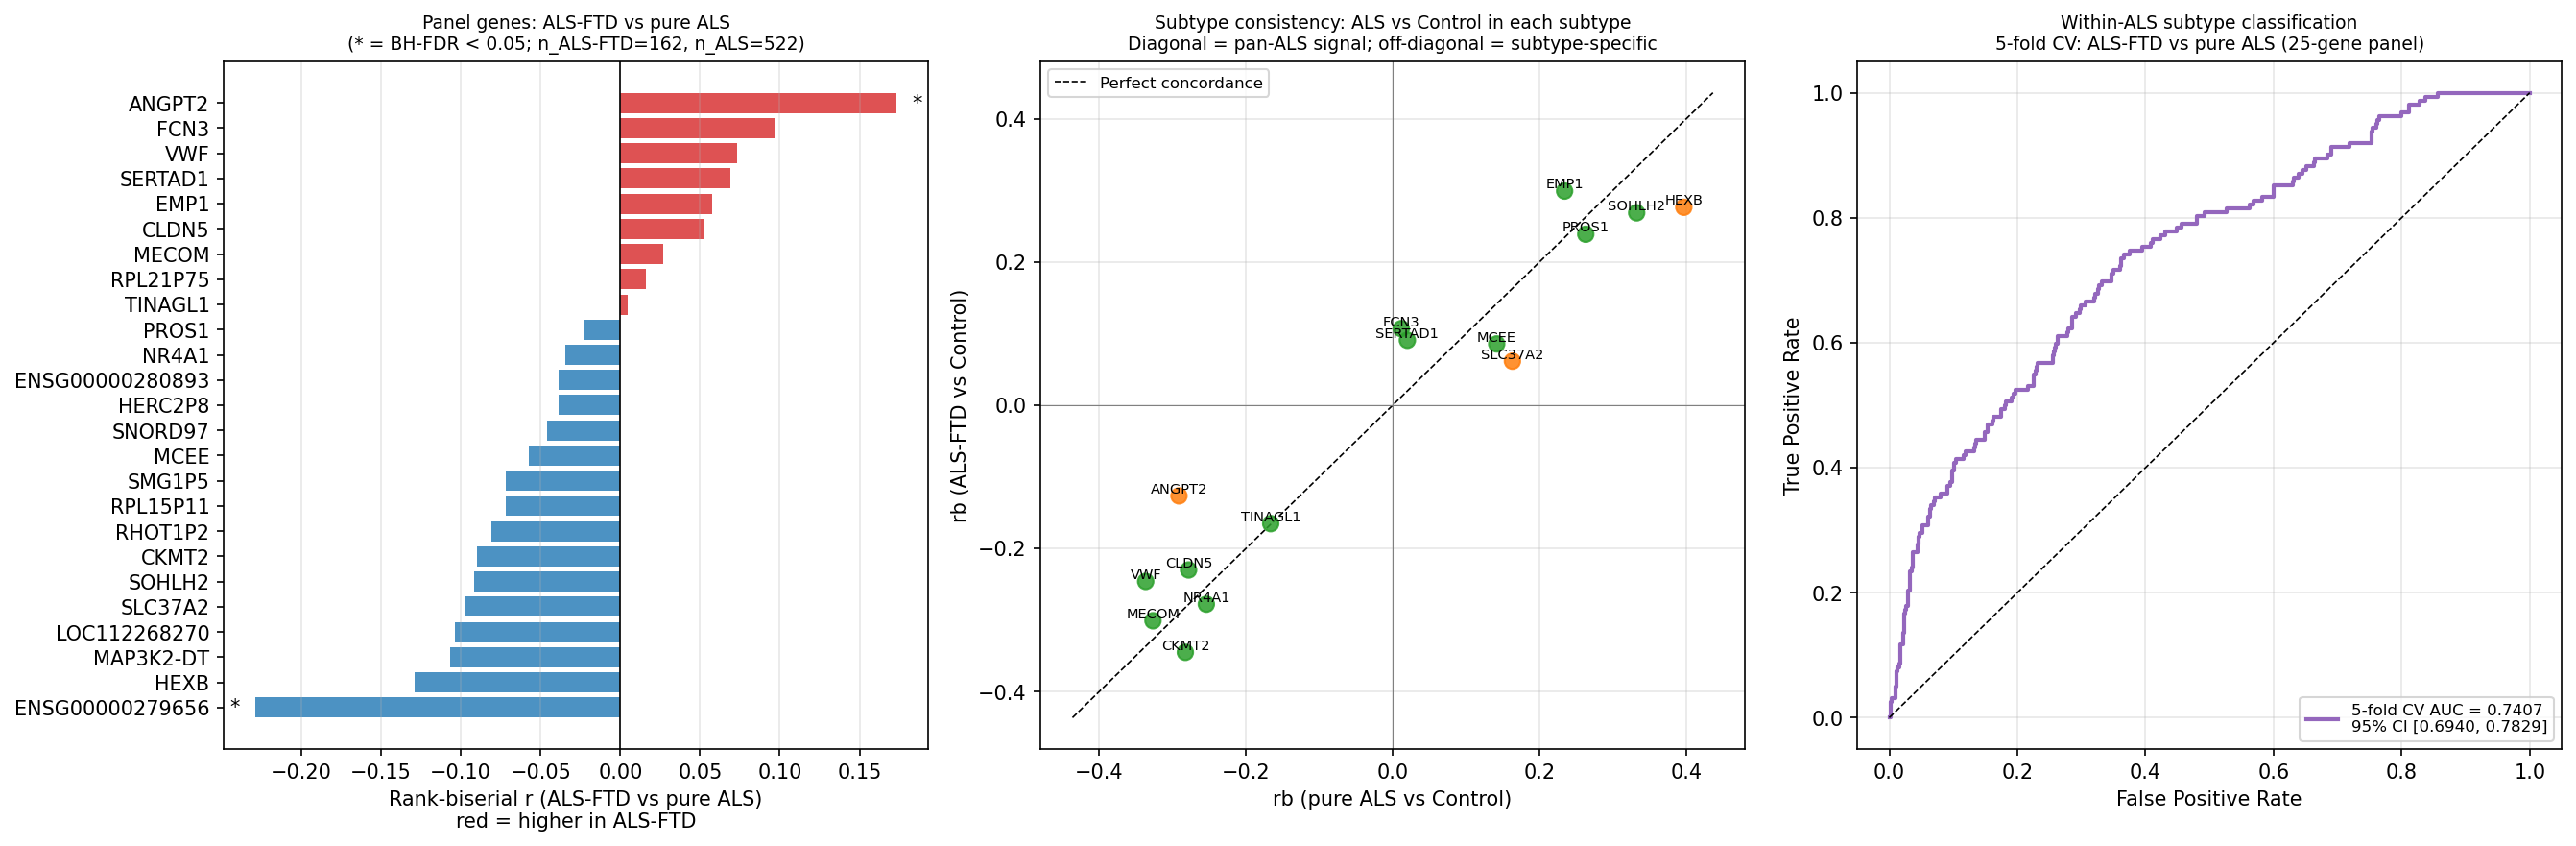

The script that saved this image:
"""ALS subtype differential expression — ALS-FTD vs pure ALS (Step 15).

C9orf72 genetic status is not included in the public GSE153960 GEO metadata
(restricted to authorised NYGC database users).  The best available proxy is
the "ALS Spectrum MND, Other Neurological Disorders" label, which denotes
ALS-FTD: ~50 % of familial ALS-FTD cases carry C9orf72 repeat expansions,
making ALS-FTD the most C9orf72-enriched stratum in this dataset.

Four analyses:

1. Panel-gene subtype comparison (25 genes)
   ─────────────────────────────────────────
   Mann-Whitney U + rank-biserial r for ALS-FTD vs pure ALS, all 25 panel
   genes, across all tissues.  Classify each gene as:
     • FTD-enriched   — significantly different between subtypes
     • Pan-ALS        — no subtype difference
     • Mixed-signal   — trending

2. Subtype consistency (ALS-vs-Control in each subtype)
   ──────────────────────────────────────────────────────
   For each protein-coding gene compute rb(ALS vs ctrl) and rb(ALS-FTD vs
   ctrl).  Genes where the two effects are concordant are pan-ALS signals;
   genes with divergent effects encode subtype-specific biology.

3. Within-ALS subtype classification (25-gene panel)
   ─────────────────────────────────────────────────
   5-fold stratified CV within all ALS samples (pure ALS + ALS-FTD) using
   25-gene panel as features.  AUC > 0.7 would indicate embedded FTD biology
   in the panel; near 0.5 confirms subtype-agnostic utility.

4. Full SFM-pool ALS-FTD vs pure ALS screen
   ────────────────────────────────────────────
   Rank-biserial r and Mann-Whitney U for every SFM-selected feature.
   BH-FDR correction.  Identifies novel subtype-specific genes outside the
   discriminative panel.

Outputs
-------
  c9als_sals_differential.png
  c9als_sals_differential_statistics.txt
"""

from __future__ import annotations

import sys
import warnings
from pathlib import Path

import matplotlib

matplotlib.use("Agg")
import matplotlib.pyplot as plt
import numpy as np
import pandas as pd
from scipy.stats import mannwhitneyu

ALS_DIR = Path(__file__).parents[1]
sys.path.insert(0, str(ALS_DIR))

sys.path.insert(0, str(Path(__file__).parent))

from nygc_clinical_association import _donor_means  # noqa: E402
from utils import (  # noqa: E402
    _load_suppl_expression,
    _parse_series_matrix,
    core_panel_symbols,
)

from utils import selected_lgbm_params  # noqa: E402
SCRIPT_DIR = Path(__file__).parent
RESOURCES_DIR = ALS_DIR / "resources"

_MATRIX_PATH = (
    RESOURCES_DIR / "GSE153960" / "matrix" / "GSE153960-GPL24676_series_matrix.txt.gz"
)
_PANEL_CSV = SCRIPT_DIR / "lgbm_core25_panel.csv"
_SHAP_CSV = SCRIPT_DIR / "lgbm_iter_final_shap_ranking.csv"

RANDOM_STATE = 42
N_FOLDS = 5
FDR_THRESH = 0.05
N_BOOTSTRAP = 2_000

# 15 protein-coding panel genes
_CODING_GENES: list[str] = core_panel_symbols(protein_coding_only=True)


# ---------------------------------------------------------------------------
# Helpers
# ---------------------------------------------------------------------------


def _rank_biserial(x: np.ndarray, y: np.ndarray) -> float:
    """Rank-biserial r (effect size for MWU). Positive = x > y."""
    n1, n2 = len(x), len(y)
    if n1 == 0 or n2 == 0:
        return float("nan")
    u, _ = mannwhitneyu(x, y, alternative="two-sided")
    return float(2 * u / (n1 * n2) - 1)


def _bh_correct(pvals: np.ndarray) -> np.ndarray:
    """Benjamini-Hochberg FDR correction."""
    n = len(pvals)
    order = np.argsort(pvals)
    ranked = np.empty(n, dtype=float)
    ranked[order] = np.arange(1, n + 1)
    q = np.minimum(1.0, pvals * n / ranked)
    # Enforce monotonicity (cummin from the right)
    for i in range(n - 2, -1, -1):
        q[order[i]] = min(q[order[i]], q[order[i + 1]])
    return q


def _match_feature(ensg_base: str, feature_names: list[str]) -> str | None:
    for fn in feature_names:
        if fn.split(".")[0] == ensg_base:
            return fn
    return None


def _bootstrap_auc(
    y: np.ndarray, scores: np.ndarray, n: int, rng: np.random.Generator
) -> np.ndarray:
    from sklearn.metrics import roc_auc_score

    aucs = []
    for _ in range(n):
        idx = rng.integers(0, len(y), len(y))
        if len(np.unique(y[idx])) < 2:
            continue
        aucs.append(roc_auc_score(y[idx], scores[idx]))
    return np.array(aucs)


# ---------------------------------------------------------------------------
# Plot
# ---------------------------------------------------------------------------


def _plot(
    panel_df: pd.DataFrame,
    consistency_df: pd.DataFrame,
    auc_cv: float,
    ci_lo: float,
    ci_hi: float,
    cv_scores: np.ndarray | None = None,
    y_als: np.ndarray | None = None,
) -> None:
    from sklearn.metrics import roc_curve

    fig, axes = plt.subplots(1, 3, figsize=(18, 6))

    # --- Panel 1: ALS-FTD vs pure ALS rank-biserial bar chart (panel genes) ---
    sub = panel_df.sort_values("rb_ftd_vs_als")
    colours = ["#d62728" if rb > 0 else "#1f77b4" for rb in sub["rb_ftd_vs_als"]]
    axes[0].barh(sub["symbol"], sub["rb_ftd_vs_als"], color=colours, alpha=0.8)
    axes[0].axvline(0, color="black", lw=0.8)
    for i, (_, row) in enumerate(sub.iterrows()):
        if row["bh_q"] < FDR_THRESH:
            x = (
                row["rb_ftd_vs_als"] + 0.01
                if row["rb_ftd_vs_als"] >= 0
                else row["rb_ftd_vs_als"] - 0.01
            )
            axes[0].text(
                x,
                i,
                "*",
                va="center",
                fontsize=10,
                ha="left" if row["rb_ftd_vs_als"] >= 0 else "right",
            )
    axes[0].set_xlabel("Rank-biserial r (ALS-FTD vs pure ALS)\nred = higher in ALS-FTD")
    axes[0].set_title(
        f"Panel genes: ALS-FTD vs pure ALS\n"
        f"(* = BH-FDR < {FDR_THRESH}; "
        f"n_ALS-FTD={panel_df['n_ftd'].iloc[0]}, n_ALS={panel_df['n_als'].iloc[0]})",
        fontsize=9,
    )
    axes[0].grid(alpha=0.3, axis="x")

    # --- Panel 2: Subtype consistency scatter (coding genes only) ---
    cd = consistency_df.dropna(subset=["rb_als_ctrl", "rb_ftd_ctrl"])
    colours_sc = []
    for _, row in cd.iterrows():
        ftd_v = row["rb_ftd_ctrl"]
        als_v = row["rb_als_ctrl"]
        if abs(ftd_v - als_v) < 0.1:
            colours_sc.append("#2ca02c")  # pan-ALS
        elif ftd_v * als_v < 0:
            colours_sc.append("#9467bd")  # direction reversal
        else:
            colours_sc.append("#ff7f0e")  # subtype-divergent
    axes[1].scatter(
        cd["rb_als_ctrl"], cd["rb_ftd_ctrl"], c=colours_sc, s=60, alpha=0.85, zorder=3
    )
    lim = max(abs(cd[["rb_als_ctrl", "rb_ftd_ctrl"]].values.ravel())) * 1.1
    axes[1].plot([-lim, lim], [-lim, lim], "k--", lw=0.8, label="Perfect concordance")
    axes[1].axhline(0, color="gray", lw=0.5)
    axes[1].axvline(0, color="gray", lw=0.5)
    for _, row in cd.iterrows():
        axes[1].annotate(
            row["symbol"],
            (row["rb_als_ctrl"], row["rb_ftd_ctrl"]),
            fontsize=7,
            ha="center",
            va="bottom",
        )
    axes[1].set_xlabel("rb (pure ALS vs Control)")
    axes[1].set_ylabel("rb (ALS-FTD vs Control)")
    axes[1].set_title(
        "Subtype consistency: ALS vs Control in each subtype\n"
        "Diagonal = pan-ALS signal; off-diagonal = subtype-specific",
        fontsize=9,
    )
    axes[1].legend(fontsize=8)
    axes[1].grid(alpha=0.3)

    # --- Panel 3: ROC curve for within-ALS subtype classification ---
    if cv_scores is not None and y_als is not None:
        fpr, tpr, _ = roc_curve(y_als, cv_scores)
        axes[2].plot(
            fpr,
            tpr,
            lw=2,
            color="#9467bd",
            label=f"5-fold CV AUC = {auc_cv:.4f}\n95% CI [{ci_lo:.4f}, {ci_hi:.4f}]",
        )
    axes[2].plot([0, 1], [0, 1], "k--", lw=0.8)
    axes[2].set_xlabel("False Positive Rate")
    axes[2].set_ylabel("True Positive Rate")
    axes[2].set_title(
        "Within-ALS subtype classification\n"
        "5-fold CV: ALS-FTD vs pure ALS (25-gene panel)",
        fontsize=9,
    )
    axes[2].legend(fontsize=8, loc="lower right")
    axes[2].grid(alpha=0.3)

    plt.tight_layout()
    out = SCRIPT_DIR / "c9als_sals_differential.png"
    fig.savefig(out, dpi=150, bbox_inches="tight")
    plt.close("all")
    print(f"  Saved → {out.name}")


# ---------------------------------------------------------------------------
# Main
# ---------------------------------------------------------------------------


def main() -> None:

    from sklearn.metrics import roc_auc_score
    from sklearn.model_selection import StratifiedGroupKFold
    from utils import PanelLGBMClassifier as LGBMClassifier

    print("=" * 65)
    print("ALS subtype DE: ALS-FTD vs pure ALS (Step 15)")
    print("C9orf72 proxy — public GEO metadata has no genetic labels")
    print("=" * 65)

    # -----------------------------------------------------------------------
    # Load expression + metadata
    # -----------------------------------------------------------------------
    print("\n[1] Loading expression data ...")
    meta_df, _ = _parse_series_matrix(_MATRIX_PATH)
    with warnings.catch_warnings():
        warnings.filterwarnings("ignore")
        expr_df = _load_suppl_expression("GSE153960", meta_df, RESOURCES_DIR)

    common = meta_df.index.intersection(expr_df.columns)
    meta_df = meta_df.loc[common]
    expr_df = expr_df[common]
    feature_names: list[str] = list(expr_df.index)

    with warnings.catch_warnings():
        warnings.filterwarnings("ignore")
        X_log = np.log1p(expr_df.values.astype(np.float32))  # (genes, samples)

    grp = meta_df["group"].fillna("").astype(str)
    als_mask = grp.str.match(r"^ALS Spectrum MND$", na=False)
    als_ftd_mask = grp.str.match(r"^ALS Spectrum MND, Other Neurological Dis", na=False)
    ctrl_mask = grp.str.match(r"^Non-Neurological Control", na=False)

    # GPL24676 holds several regions per donor, so every test is run at donor level:
    # each gene is z-scored within tissue, averaged per donor (as in
    # nygc_clinical_association.py), and donors, not samples, are compared.
    keep = (als_mask | als_ftd_mask | ctrl_mask).values
    tissue = meta_df["tissue"].astype(str)[keep]
    donor = meta_df["subject id"].astype(str)[keep]
    donor_group = grp[keep].groupby(donor.values).first()
    d_als = (donor_group == "ALS Spectrum MND").values
    d_ftd = donor_group.str.match(r"^ALS Spectrum MND, Other Neurological Dis").values
    d_ctrl = donor_group.str.match(r"^Non-Neurological Control").values

    def _donor_matrix(rows: list[int]) -> np.ndarray:
        vals = pd.DataFrame(X_log[rows][:, keep].T, index=donor.index)
        return _donor_means(vals, tissue, donor).loc[donor_group.index].to_numpy()

    n_als, n_ftd, n_ctrl = int(d_als.sum()), int(d_ftd.sum()), int(d_ctrl.sum())
    n_s = (int(als_mask.sum()), int(als_ftd_mask.sum()), int(ctrl_mask.sum()))
    print(f"  Donors: pure ALS {n_als} | ALS-FTD {n_ftd} | control {n_ctrl}")
    print(f"  Samples: pure ALS {n_s[0]} | ALS-FTD {n_s[1]} | control {n_s[2]}")

    # -----------------------------------------------------------------------
    # Analysis 1: Panel-gene ALS-FTD vs pure ALS comparison
    # -----------------------------------------------------------------------
    print("\n[2] Panel-gene ALS-FTD vs pure ALS comparison ...")
    panel = pd.read_csv(_PANEL_CSV)
    panel_records: list[dict] = []

    for _, row in panel.iterrows():
        sym = row["symbol"]
        feat = row["feature"]
        ensg_base = feat.split(".")[0]
        fname = _match_feature(ensg_base, feature_names)
        if fname is None:
            print(f"  [WARN] {sym} not found in expression matrix")
            continue
        idx = feature_names.index(fname)
        expr_vec = _donor_matrix([idx])[:, 0]

        als_expr = expr_vec[d_als]
        ftd_expr = expr_vec[d_ftd]
        ctrl_expr = expr_vec[d_ctrl]

        rb_ftd_als = _rank_biserial(ftd_expr, als_expr)  # + = higher in ALS-FTD
        rb_als_ctrl = _rank_biserial(als_expr, ctrl_expr)  # + = higher in ALS
        rb_ftd_ctrl = _rank_biserial(ftd_expr, ctrl_expr)  # + = higher in ALS-FTD

        _, p_ftd_als = mannwhitneyu(ftd_expr, als_expr, alternative="two-sided")

        panel_records.append(
            {
                "symbol": sym,
                "feat": feat,
                "rb_ftd_vs_als": rb_ftd_als,
                "p_ftd_vs_als": p_ftd_als,
                "rb_als_ctrl": rb_als_ctrl,
                "rb_ftd_ctrl": rb_ftd_ctrl,
                "n_als": n_als,
                "n_ftd": n_ftd,
                "n_ctrl": n_ctrl,
            }
        )

    panel_df = pd.DataFrame(panel_records)
    panel_df["bh_q"] = _bh_correct(panel_df["p_ftd_vs_als"].values)
    panel_df = panel_df.sort_values("p_ftd_vs_als")

    print(
        f"\n  {'Symbol':<12} {'rb_FTD_ALS':>10} {'p':>10} {'q_BH':>10} {'rb_ALS_ctrl':>12} {'rb_FTD_ctrl':>12}"
    )
    for _, row in panel_df.iterrows():
        sig = (
            "*"
            if row["bh_q"] < FDR_THRESH
            else (" ~" if row["p_ftd_vs_als"] < 0.1 else "")
        )
        print(
            f"  {row['symbol']:<12} {row['rb_ftd_vs_als']:>+10.3f} "
            f"{row['p_ftd_vs_als']:>10.3e} {row['bh_q']:>10.3e} "
            f"{row['rb_als_ctrl']:>+12.3f} {row['rb_ftd_ctrl']:>+12.3f}  {sig}"
        )

    # Subtype consistency table (coding genes only)
    coding_syms = set(_CODING_GENES)
    consistency_df = panel_df[panel_df["symbol"].isin(coding_syms)].copy()

    # -----------------------------------------------------------------------
    # Analysis 3: Within-ALS subtype classification (25-gene panel)
    # -----------------------------------------------------------------------
    print("\n[3] Within-ALS subtype classification (donor-grouped 5-fold CV) ...")

    als_any_mask = als_mask | als_ftd_mask
    # Build feature matrix using all 25 panel genes
    panel_cols: list[int] = []
    for _, row in panel.iterrows():
        feat = row["feature"]
        ensg_base = feat.split(".")[0]
        fname = _match_feature(ensg_base, feature_names)
        if fname is not None:
            panel_cols.append(feature_names.index(fname))

    X_panel = X_log[panel_cols, :].T  # (n_als_all, n_genes)
    X_als = X_panel[als_any_mask.values]
    y_als = als_ftd_mask[als_any_mask].astype(int).values  # 1=ALS-FTD, 0=pure ALS

    print(f"  Samples: ALS-FTD={y_als.sum()}, pure ALS={(y_als == 0).sum()}")

    # the paper's within-cohort model (top-500 params; PanelLGBMClassifier rescales
    # colsample to the panel size) with folds grouped by donor
    cv_params = {**selected_lgbm_params(), "verbose": -1}
    groups_als = meta_df["subject id"].astype(str)[als_any_mask].to_numpy()

    skf = StratifiedGroupKFold(n_splits=N_FOLDS, shuffle=True, random_state=RANDOM_STATE)
    cv_scores = np.zeros(len(y_als))
    for fold, (tr_idx, te_idx) in enumerate(skf.split(X_als, y_als, groups_als)):
        clf = LGBMClassifier(**cv_params)
        with warnings.catch_warnings():
            warnings.filterwarnings("ignore")
            clf.fit(X_als[tr_idx], y_als[tr_idx])
            cv_scores[te_idx] = clf.predict_proba(X_als[te_idx])[:, 1]
        fold_auc = float(roc_auc_score(y_als[te_idx], cv_scores[te_idx]))
        print(f"  Fold {fold + 1} AUC: {fold_auc:.4f}")

    auc_cv = float(roc_auc_score(y_als, cv_scores))
    rng = np.random.default_rng(RANDOM_STATE)
    boot = _bootstrap_auc(y_als, cv_scores, N_BOOTSTRAP, rng)
    ci_lo = float(np.percentile(boot, 2.5))
    ci_hi = float(np.percentile(boot, 97.5))
    print(f"  Overall CV AUC: {auc_cv:.4f}  95% CI [{ci_lo:.4f}, {ci_hi:.4f}]")

    # -----------------------------------------------------------------------
    # Analysis 4: Full SFM-pool ALS-FTD vs pure ALS screen
    # -----------------------------------------------------------------------
    print("\n[4] Full SFM-pool ALS-FTD vs pure ALS screen ...")
    shap_df = pd.read_csv(_SHAP_CSV)
    sfm_features: list[str] = shap_df["feature"].tolist()

    sfm_records: list[dict] = []
    matched = []
    for i, feat in enumerate(sfm_features):
        fname = _match_feature(feat.split(".")[0], feature_names)
        if fname is not None:
            matched.append((i, feature_names.index(fname)))
    D = _donor_matrix([j for _, j in matched])
    ftd_d, als_d = D[d_ftd], D[d_als]
    _, p_all = mannwhitneyu(ftd_d, als_d, alternative="two-sided", axis=0)
    for k, (i, _) in enumerate(matched):
        sfm_records.append(
            {
                "shap_rank": shap_df.iloc[i]["rank"],
                "feature": sfm_features[i],
                "mean_abs_shap": shap_df.iloc[i]["mean_abs_shap"],
                "rb_ftd_vs_als": _rank_biserial(ftd_d[:, k], als_d[:, k]),
                "p": float(p_all[k]),
            }
        )

    sfm_df = pd.DataFrame(sfm_records)
    sfm_df["bh_q"] = _bh_correct(sfm_df["p"].values)
    sfm_df = sfm_df.sort_values("p")

    n_sig = int((sfm_df["bh_q"] < FDR_THRESH).sum())
    print(f"  Significant at BH-FDR < {FDR_THRESH}: {n_sig} / {len(sfm_df)}")

    # Map top genes to symbols via MyGeneInfo
    import time

    import mygene

    top_ensg = [f.split(".")[0] for f in sfm_df.head(50)["feature"].tolist()]
    mg = mygene.MyGeneInfo()
    sym_map: dict[str, str] = {}
    for attempt in range(3):
        try:
            hits = mg.querymany(
                top_ensg,
                scopes="ensembl.gene",
                fields="symbol",
                species="human",
                verbose=False,
            )
            for h in hits:
                if "symbol" in h:
                    sym_map[h["query"]] = h["symbol"]
            break
        except Exception as exc:
            print(f"  MyGeneInfo attempt {attempt + 1} failed: {exc}")
            time.sleep(5)

    sfm_df["symbol"] = sfm_df["feature"].apply(
        lambda f: sym_map.get(f.split(".")[0], f.split(".")[0])
    )

    # -----------------------------------------------------------------------
    # Plot
    # -----------------------------------------------------------------------
    print("\n[5] Generating plot ...")
    _plot(panel_df, consistency_df, auc_cv, ci_lo, ci_hi, cv_scores, y_als)

    # -----------------------------------------------------------------------
    # Statistics file
    # -----------------------------------------------------------------------
    sig_panel = panel_df[panel_df["bh_q"] < FDR_THRESH]
    trend_panel = panel_df[
        (panel_df["p_ftd_vs_als"] < 0.1) & (panel_df["bh_q"] >= FDR_THRESH)
    ]
    sig_sfm = sfm_df[sfm_df["bh_q"] < FDR_THRESH]

    lines = [
        "ALS Subtype Differential Expression — ALS-FTD vs Pure ALS (Step 15)",
        "=" * 70,
        "NOTE: C9orf72 genetic status not in public GEO metadata.",
        "ALS-FTD label used as C9orf72-enriched proxy (~50% of fALS-FTD carry C9 repeat).",
        "",
        "Donor-level tests: each gene z-scored within tissue, averaged per donor.",
        f"Dataset: GSE153960 GPL24676 ({sum(n_s)} samples)",
        f"  Pure ALS:  {n_als} donors ({n_s[0]} samples)",
        f"  ALS-FTD:   {n_ftd} donors ({n_s[1]} samples)",
        f"  Control:   {n_ctrl} donors ({n_s[2]} samples)",
        "",
        "─" * 70,
        "ANALYSIS 1: Panel-gene ALS-FTD vs pure ALS (positive rb = higher in ALS-FTD)",
        "─" * 70,
        f"{'Symbol':<12} {'rb_FTD_ALS':>10} {'p':>10} {'BH-q':>10} {'rb_ALS_ctrl':>12} {'rb_FTD_ctrl':>12}",
        "-" * 68,
    ]
    for _, row in panel_df.iterrows():
        sig = (
            " *"
            if row["bh_q"] < FDR_THRESH
            else (" ~" if row["p_ftd_vs_als"] < 0.1 else "")
        )
        lines.append(
            f"{row['symbol']:<12} {row['rb_ftd_vs_als']:>+10.3f} "
            f"{row['p_ftd_vs_als']:>10.3e} {row['bh_q']:>10.3e} "
            f"{row['rb_als_ctrl']:>+12.3f} {row['rb_ftd_ctrl']:>+12.3f}{sig}"
        )

    lines += [
        "",
        f"Significant (BH-FDR < {FDR_THRESH}): {len(sig_panel)} genes",
        f"Trending (p < 0.10, not BH-significant): {len(trend_panel)} genes",
        "",
        "─" * 70,
        "ANALYSIS 2: Subtype consistency (protein-coding genes only)",
        "─" * 70,
        "Concordance: rb_ALS_ctrl ≈ rb_FTD_ctrl → pan-ALS signal",
        "Divergence:  large difference → subtype-specific biology",
        "",
        f"{'Symbol':<12} {'rb_ALS_ctrl':>12} {'rb_FTD_ctrl':>12} {'Δrb':>8} {'Classification':>20}",
        "-" * 70,
    ]
    for _, row in consistency_df.sort_values("rb_als_ctrl").iterrows():
        delta = row["rb_ftd_ctrl"] - row["rb_als_ctrl"]
        if abs(delta) < 0.1:
            cls = "pan-ALS"
        elif row["rb_als_ctrl"] * row["rb_ftd_ctrl"] < 0:
            cls = "direction-reversal"
        elif abs(delta) >= 0.2:
            cls = "subtype-divergent"
        else:
            cls = "mild-divergence"
        lines.append(
            f"{row['symbol']:<12} {row['rb_als_ctrl']:>+12.3f} "
            f"{row['rb_ftd_ctrl']:>+12.3f} {delta:>+8.3f}  {cls}"
        )

    lines += [
        "",
        "─" * 70,
        "ANALYSIS 3: Within-ALS subtype classification (25-gene panel, donor-grouped 5-fold CV)",
        "─" * 70,
        "Target: ALS-FTD (1) vs pure ALS (0)",
        f"AUC (donor-grouped 5-fold CV, sample level): {auc_cv:.4f}",
        f"Bootstrap 95% CI: [{ci_lo:.4f}, {ci_hi:.4f}]",
        "",
        "─" * 70,
        f"ANALYSIS 4: Full {len(sfm_features):,}-gene screen — ALS-FTD vs pure ALS",
        "─" * 70,
        f"Significant at BH-FDR < {FDR_THRESH}: {n_sig} / {len(sfm_df)} genes",
        "",
        "Top 30 by p-value:",
        f"{'Rank':>5} {'Symbol':<14} {'Feature':<22} {'rb_FTD_ALS':>10} {'p':>10} {'BH-q':>10}",
        "-" * 73,
    ]
    for _, row in sfm_df.head(30).iterrows():
        sig_m = " *" if row["bh_q"] < FDR_THRESH else ""
        lines.append(
            f"{int(row['shap_rank']):>5} {row['symbol']:<14} {row['feature']:<22} "
            f"{row['rb_ftd_vs_als']:>+10.3f} {row['p']:>10.3e} {row['bh_q']:>10.3e}{sig_m}"
        )

    if n_sig > 0:
        lines += [
            "",
            f"All {n_sig} BH-significant genes (sorted by p):",
            f"{'Rank':>5} {'Symbol':<14} {'rb_FTD_ALS':>10} {'p':>10} {'BH-q':>10}",
            "-" * 55,
        ]
        for _, row in sig_sfm.iterrows():
            lines.append(
                f"{int(row['shap_rank']):>5} {row['symbol']:<14} "
                f"{row['rb_ftd_vs_als']:>+10.3f} {row['p']:>10.3e} {row['bh_q']:>10.3e}"
            )

    out_txt = SCRIPT_DIR / "c9als_sals_differential_statistics.txt"
    out_txt.write_text("\n".join(lines) + "\n")
    print(f"  Statistics written: {out_txt.name}")
    print("Done.")


if __name__ == "__main__":
    main()
